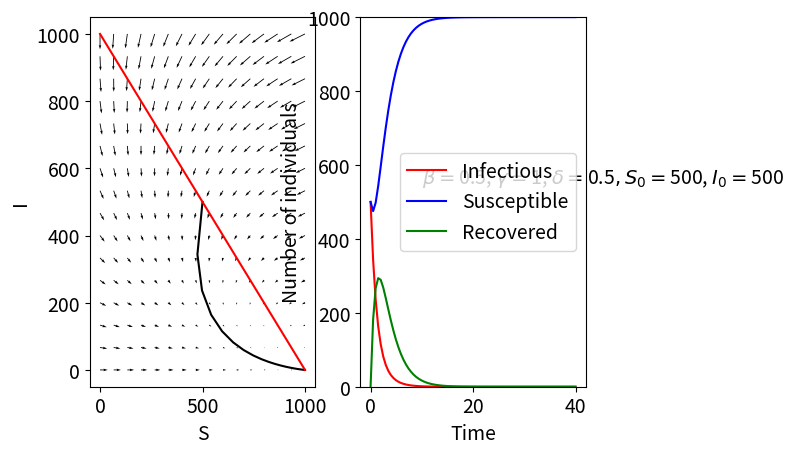

Reproduce this figure in Python.
import numpy as np
import matplotlib.pyplot as plt
from scipy.integrate import odeint

#Set parameters
N = 1000
beta = 0.5
gamma = 1
delta = 0.5
S0 = 500
I0 = 500
#Range of time values for which solution will be calculated
plotT = np.linspace(0, 40, 82)

#Set up system of equations and initial conditions (here, X = [S, I])
def dX_dt(X, t):
    return [delta*N - delta*X[0] - delta*X[1] - beta*X[1]*X[0]/N,
            beta*X[1]*X[0]/N - gamma*X[1]]

X0 = [S0, I0]

#Solve the system numerically
sol = odeint(dX_dt, X0, plotT)
S = sol[:,0]
I = sol[:,1]
R = N - S - I

#Create phase portrait
#Create grid
plotSArray = np.linspace(0, N, 16)
plotIArray = np.linspace(0, N, 16)
plotS, plotI = np.meshgrid(plotSArray, plotIArray)
#Initialise 2D arrays for horizontal and vertical components
u = np.zeros(plotS.shape)
v = np.zeros(plotI.shape)
#Populate arrays
for i in range(0, len(plotSArray)):
    for j in range(0, len(plotIArray)):
        #Get current coordinate
        X = [plotS[i, j], plotI[i, j]]
        #Calculate vector components (using t = 0 since system is autonomous)
        u[i, j] = dX_dt(X, 0)[0]
        v[i, j] = dX_dt(X, 0)[1]


#Plot results
plt.rcParams.update({'font.size': 14})
plt.figure()

#Plot phase portrait
plt.subplot(1,2,1)
plt.quiver(plotS, plotI, u, v)
plt.plot(S, I, 'k-')
plt.plot(np.linspace(0, N, 11), N- np.linspace(0, N, 11), 'r-')
plt.xlabel('S')
plt.ylabel('I')
#Plot numerical solution
plt.subplot(1,2,2)
plt.plot(plotT, I, 'r-', plotT, S, 'b-', plotT, R, 'g-')
plt.xlabel('Time')
plt.ylabel('Number of individuals')
plt.ylim([0, N])
plt.legend(['Infectious', 'Susceptible', 'Recovered'])
plt.text(10, 550, r'$\beta = $' + str(beta) + ', $\gamma = $' + str(gamma) + ', $\delta = $' + str(delta) + '$, S_{0} = $' + str(S0) + ', $I_{0} = $' + str(I0))

plt.show()
